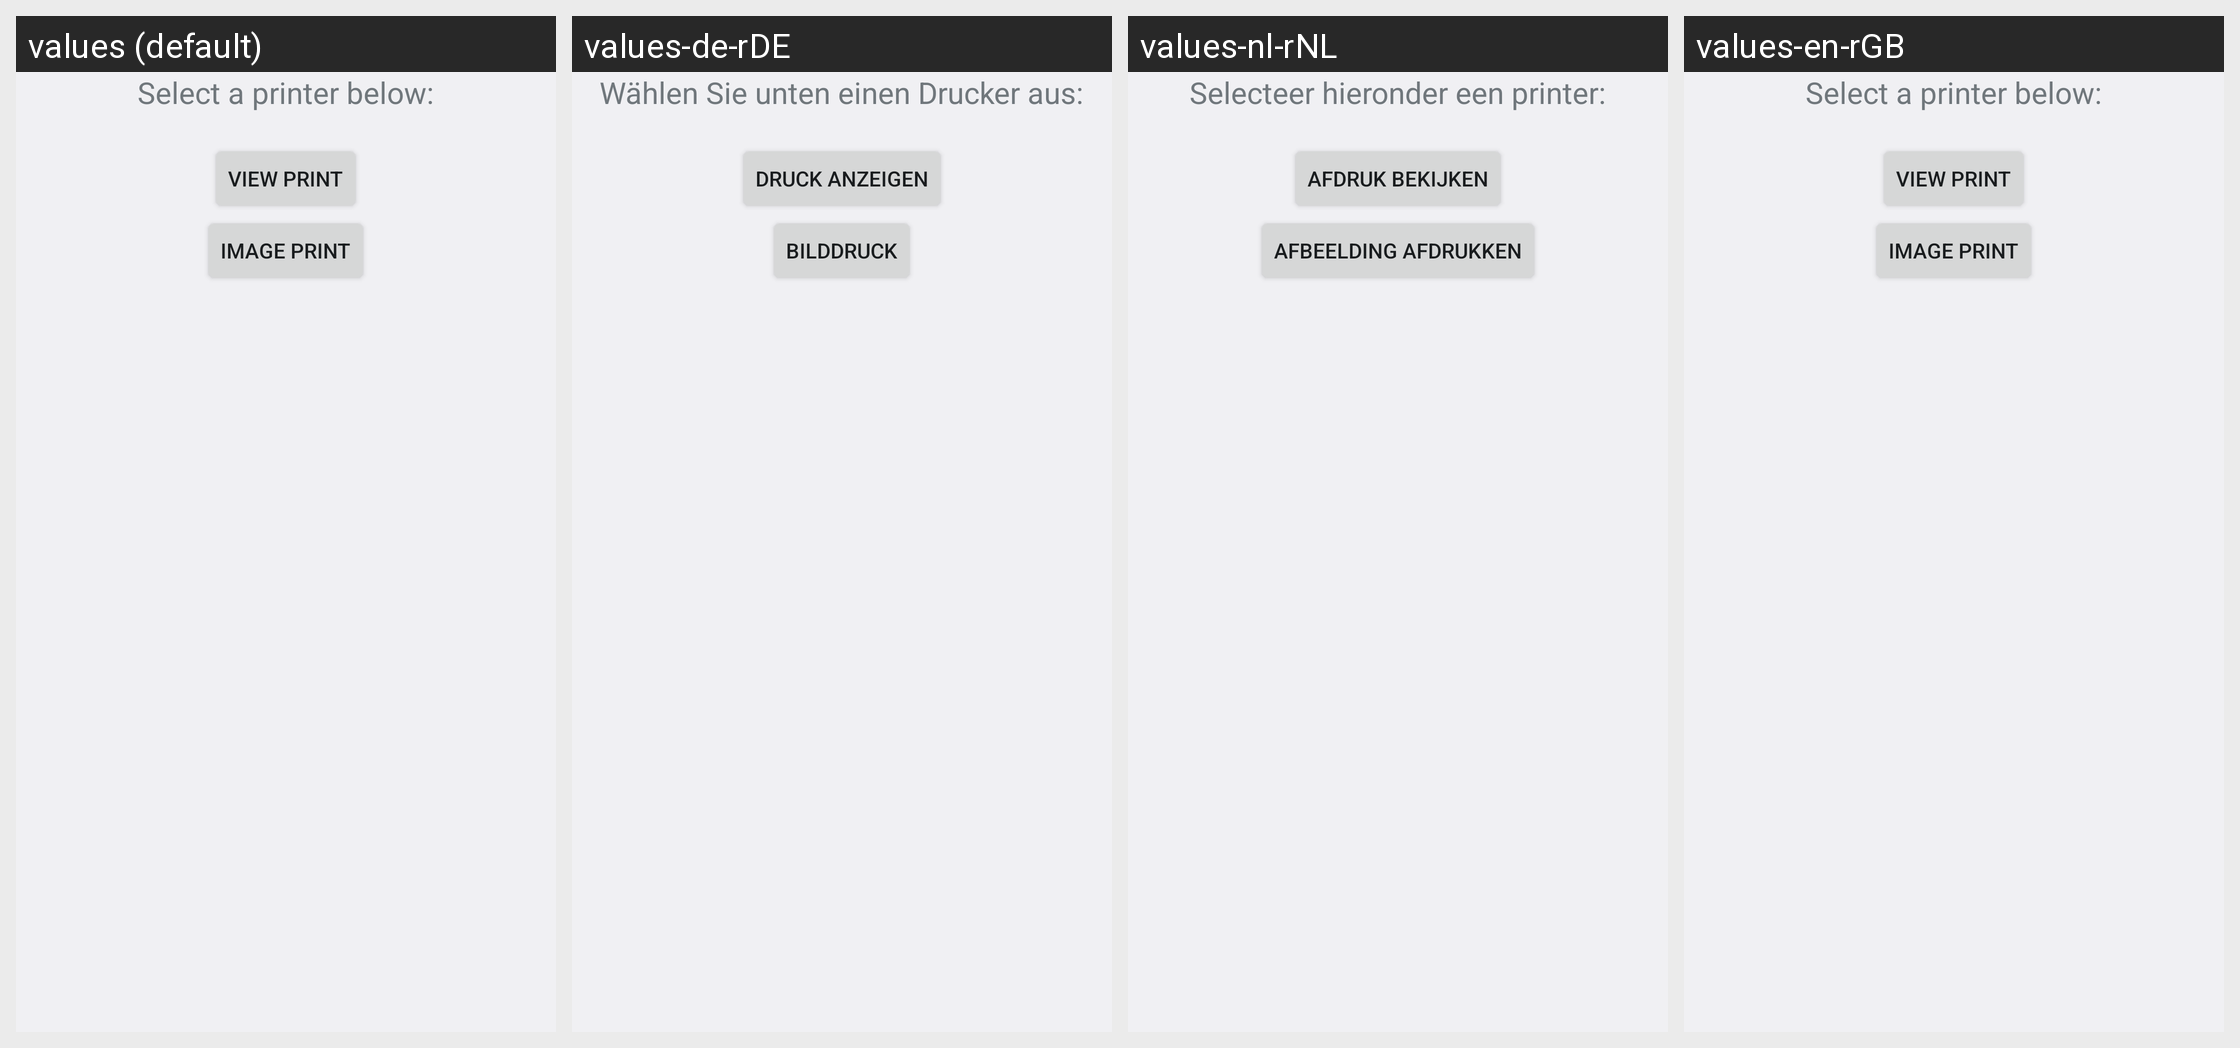

Strings drawn on this Android screen and how each of the app's shown locales translates them:
Android screen res/layout/activity_print_task_test.xml rendered under 4 locales, left to right: values (default), values-de-rDE, values-nl-rNL, values-en-rGB. Device: Nexus 5 (rendered at 1080×1920; each locale shown at half size, 540×960, under a caption strip naming it); theme AppTheme.
Other locales in the repository, not shown: values-en-rCA, values-en-rIE, values-fr-rCA, values-ja-rJP, values-pl-rPL, values-pt-rBR.
Strings drawn on this screen, with the default value and each locale's value (text and hints the layout hard-codes, and strings that could not be matched under every locale, appear in the picture but are not listed):

select_a_printer_below
  values: Select a printer below:
  values-de-rDE: Wählen Sie unten einen Drucker aus:
  values-nl-rNL: Selecteer hieronder een printer:
  values-en-rGB: Select a printer below:

view_print
  values: View Print
  values-de-rDE: Druck anzeigen
  values-nl-rNL: Afdruk bekijken
  values-en-rGB: View Print

image_print
  values: Image Print
  values-de-rDE: Bilddruck
  values-nl-rNL: Afbeelding afdrukken
  values-en-rGB: Image Print
